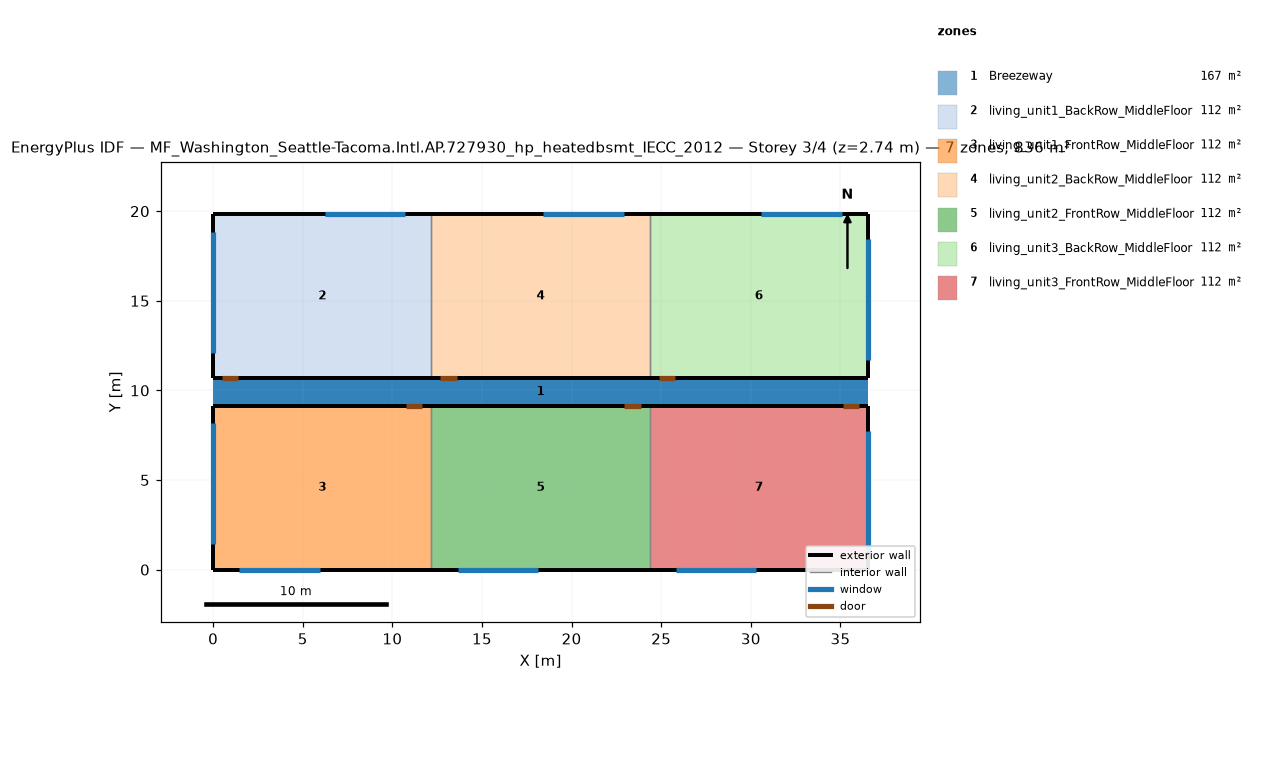
=== STOREY PLAN SPEC (per zone: floor XY polygon, exterior-wall plan segments, windows/doors) ===
zone 1: Breezeway  (167.0 m²)
  floor: (36.54, 9.16) (0.00, 9.16) (0.00, 10.68) (36.54, 10.68)
  floor: (36.54, 9.16) (0.00, 9.16) (0.00, 10.68) (36.54, 10.68)
  floor: (36.54, 9.16) (0.00, 9.16) (0.00, 10.68) (36.54, 10.68)
zone 2: living_unit1_BackRow_MiddleFloor  (111.5 m²)
  floor: (12.18, 10.68) (0.00, 10.68) (0.00, 19.84) (12.18, 19.84)
  exterior wall: (0.00, 10.68) – (12.18, 10.68)  [12.2 m]
    door: (0.50, 10.68) – (1.41, 10.68)  [2.0 m²]
  exterior wall: (12.18, 19.84) – (0.00, 19.84)  [12.2 m]
    window: (10.72, 19.84) – (6.22, 19.84)  [6.9 m²]
  exterior wall: (0.00, 19.84) – (0.00, 10.68)  [9.2 m]
    window: (0.00, 18.84) – (0.00, 12.09)  [10.3 m²]
  interior walls: 1
zone 3: living_unit1_FrontRow_MiddleFloor  (111.5 m²)
  floor: (12.18, 0.00) (0.00, 0.00) (0.00, 9.16) (12.18, 9.16)
  exterior wall: (0.00, 0.00) – (12.18, 0.00)  [12.2 m]
    window: (1.46, 0.00) – (5.96, 0.00)  [6.9 m²]
  exterior wall: (12.18, 9.16) – (0.00, 9.16)  [12.2 m]
    door: (11.68, 9.16) – (10.76, 9.16)  [2.0 m²]
  exterior wall: (0.00, 9.16) – (0.00, 0.00)  [9.2 m]
    window: (0.00, 8.16) – (0.00, 1.41)  [10.3 m²]
  interior walls: 1
zone 4: living_unit2_BackRow_MiddleFloor  (111.5 m²)
  floor: (24.36, 10.68) (12.18, 10.68) (12.18, 19.84) (24.36, 19.84)
  exterior wall: (12.18, 10.68) – (24.36, 10.68)  [12.2 m]
    door: (12.68, 10.68) – (13.59, 10.68)  [2.0 m²]
  exterior wall: (24.36, 19.84) – (12.18, 19.84)  [12.2 m]
    window: (22.90, 19.84) – (18.40, 19.84)  [6.9 m²]
  interior walls: 2
zone 5: living_unit2_FrontRow_MiddleFloor  (111.5 m²)
  floor: (24.36, 0.00) (12.18, 0.00) (12.18, 9.16) (24.36, 9.16)
  exterior wall: (12.18, 0.00) – (24.36, 0.00)  [12.2 m]
    window: (13.64, 0.00) – (18.14, 0.00)  [6.9 m²]
  exterior wall: (24.36, 9.16) – (12.18, 9.16)  [12.2 m]
    door: (23.86, 9.16) – (22.94, 9.16)  [2.0 m²]
  interior walls: 2
zone 6: living_unit3_BackRow_MiddleFloor  (111.5 m²)
  floor: (36.54, 10.68) (24.36, 10.68) (24.36, 19.84) (36.54, 19.84)
  exterior wall: (24.36, 10.68) – (36.54, 10.68)  [12.2 m]
    door: (24.86, 10.68) – (25.77, 10.68)  [2.0 m²]
  exterior wall: (36.54, 10.68) – (36.54, 19.84)  [9.2 m]
    window: (36.54, 11.68) – (36.54, 18.43)  [10.3 m²]
  exterior wall: (36.54, 19.84) – (24.36, 19.84)  [12.2 m]
    window: (35.08, 19.84) – (30.58, 19.84)  [6.9 m²]
  interior walls: 1
zone 7: living_unit3_FrontRow_MiddleFloor  (111.5 m²)
  floor: (36.54, 0.00) (24.36, 0.00) (24.36, 9.16) (36.54, 9.16)
  exterior wall: (24.36, 0.00) – (36.54, 0.00)  [12.2 m]
    window: (25.82, 0.00) – (30.32, 0.00)  [6.9 m²]
  exterior wall: (36.54, 0.00) – (36.54, 9.16)  [9.2 m]
    window: (36.54, 1.00) – (36.54, 7.75)  [10.3 m²]
  exterior wall: (36.54, 9.16) – (24.36, 9.16)  [12.2 m]
    door: (36.04, 9.16) – (35.12, 9.16)  [2.0 m²]
  interior walls: 1

=== DERIVED (storey summary) ===
Building: MF_Washington_Seattle-Tacoma.Intl.AP.727930_hp_heatedbsmt_IECC_2012
Storey: 3 of 4  (floor level z = 2.74 m)
Storey gross floor area: 836.2 m²
Zones on this storey: 7
  - Breezeway: floor 167.0 m²
  - living_unit1_BackRow_MiddleFloor: floor 111.5 m²; exterior wall 33.5 m (86.9 m²); 2 window(s) 17.1 m²; WWR 19.7%; 1 door(s)
  - living_unit1_FrontRow_MiddleFloor: floor 111.5 m²; exterior wall 33.5 m (86.9 m²); 2 window(s) 17.1 m²; WWR 19.7%; 1 door(s)
  - living_unit2_BackRow_MiddleFloor: floor 111.5 m²; exterior wall 24.4 m (63.1 m²); 1 window(s) 6.9 m²; WWR 10.9%; 1 door(s)
  - living_unit2_FrontRow_MiddleFloor: floor 111.5 m²; exterior wall 24.4 m (63.1 m²); 1 window(s) 6.9 m²; WWR 10.9%; 1 door(s)
  - living_unit3_BackRow_MiddleFloor: floor 111.5 m²; exterior wall 33.5 m (86.9 m²); 2 window(s) 17.1 m²; WWR 19.7%; 1 door(s)
  - living_unit3_FrontRow_MiddleFloor: floor 111.5 m²; exterior wall 33.5 m (86.9 m²); 2 window(s) 17.1 m²; WWR 19.7%; 1 door(s)
Zone adjacency (shared interzone walls):
  - living_unit1_BackRow_MiddleFloor ↔ living_unit2_BackRow_MiddleFloor
  - living_unit1_FrontRow_MiddleFloor ↔ living_unit2_FrontRow_MiddleFloor
  - living_unit2_BackRow_MiddleFloor ↔ living_unit3_BackRow_MiddleFloor
  - living_unit2_FrontRow_MiddleFloor ↔ living_unit3_FrontRow_MiddleFloor